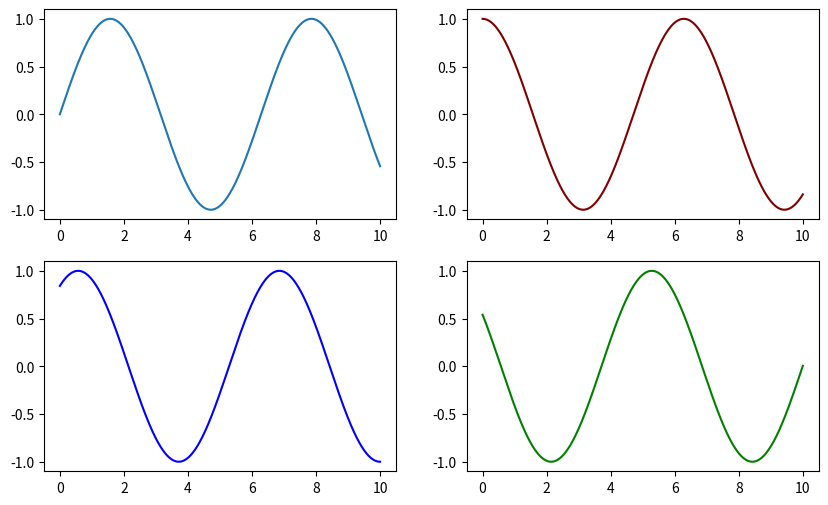

The script that saved this image:
import matplotlib.pyplot as plt #per creare il grafico
import numpy as np #per generare dati numerici

fig = plt.figure() #crea una nuova figura
ax = plt.axes() #restituisce gli assi della figura

# np.linspace(0, 10, 1000) genera 1000 punti equidistanti 
# nell'intervallo da 0 a 10 e li assegna alla variabile x.
x = np.linspace(0, 10, 1000)

ax.set_title('Simple Plot') # Add a title
ax.set_xlabel('x label') # Add x label
ax.set_ylabel('y label'); # Add y label

ax.set_xlim(-5, 15)
ax.set_ylim(-3, 3)


fig, axs = plt.subplots(2, 2, figsize=(10, 6)) #figura con una griglia di 2x2 grid of Axes
x = np.linspace (0,10,1000)

axs[0,0].plot(x,np.sin(x))
axs[0,1].plot(x,np.cos(x),color='maroon')
axs[1,0].plot(x,np.sin(x+1),color = 'blue')
axs[1,1].plot(x,np.cos(x+1),color='green')



ax.legend() #aggiunta della legenda, basandosi sulle etichette fornite durante la creazione di curve.